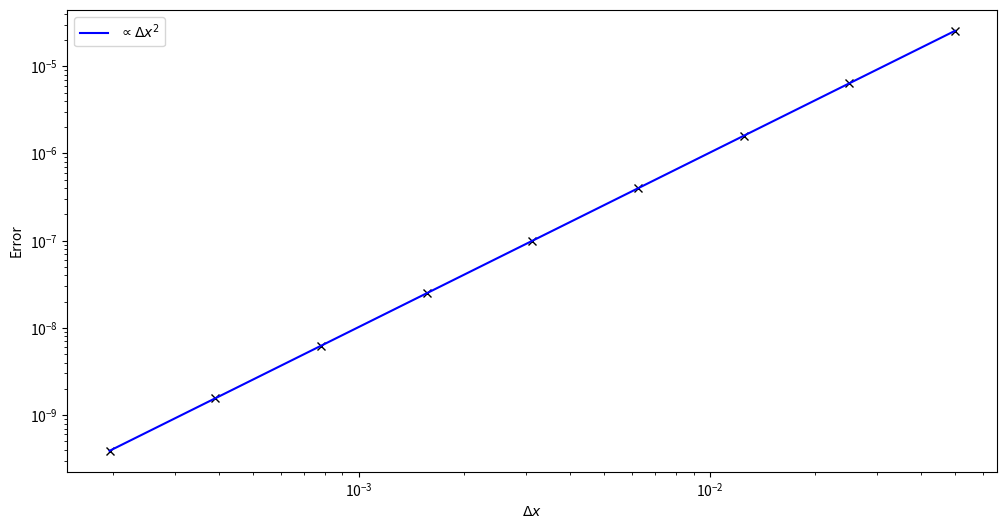
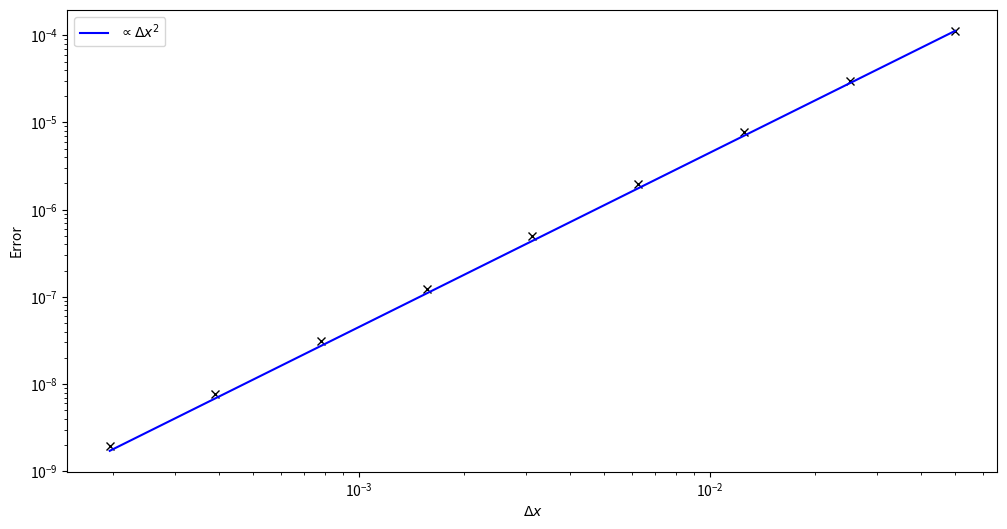

Generate these figures, in order, with matplotlib:
import numpy
from matplotlib import pyplot

def euler_pc(f, x_end, y0, N):
    x, dx = numpy.linspace(0, x_end, N+1, retstep=True)
    y = numpy.zeros((len(y0),N+1))
    y[:,0] = y0
    for n in range(N):
        fn = f(x[n], y[:,n])
        yp = y[:,n] + dx * fn
        y[:,n+1] = y[:,n] + dx / 2 * (fn + f(x[n+1], yp))
    return x, dx, y

def ab2(f, x_end, y0, N):
    x, dx = numpy.linspace(0, x_end, N+1, retstep=True)
    y = numpy.zeros((len(y0),N+1))
    fn = numpy.zeros((len(y0),N+1))
    y[:,0] = y0
    fn[:,0] = f(x[0], y[:,0])
    x_epc, dx_epc, y_epc = euler_pc(f, dx, y0, 1)
    y[:,1] = y_epc[:,1]
    for n in range(1,N):
        fn[:,n] = f(x[n], y[:,n])
        y[:,n+1] = y[:,n] + dx * (3 * fn[:,n] - fn[:,n-1]) / 2
    return x, dx, y

if __name__=="__main__":

    def f_sin(x, y):
        return -numpy.sin(x)
    print("Euler Predictor-Corrector")
    x, dx, y = euler_pc(f_sin, 0.5, [1], 5)
    print("dx=", dx, "y(0.5)=", y[0,-1])
    x, dx, y = euler_pc(f_sin, 0.5, [1], 50)
    print("dx=", dx, "y(0.5)=", y[0,-1])
    Npoints = 5*2**numpy.arange(1,10)
    dx_all = 0.5/Npoints
    errors = numpy.zeros_like(dx_all)
    for i, N in enumerate(Npoints):
        x, dx, y = euler_pc(f_sin, 0.5, [1], N)
        errors[i] = abs(y[0,-1] - numpy.cos(0.5))
        dx_all[i] = dx
    pyplot.figure(figsize=(12,6))
    pyplot.loglog(dx_all, errors, 'kx')
    pyplot.loglog(dx_all, errors[0]*(dx_all/dx_all[0])**2, 'b-',
                  label=r"$\propto \Delta x^2$")
    pyplot.legend(loc='upper left')
    pyplot.xlabel(r"$\Delta x$")
    pyplot.ylabel("Error")
    pyplot.show()
    
    print("Adams-Bashforth 2")
    x, dx, y = ab2(f_sin, 0.5, [1], 5)
    print("dx=", dx, "y(0.5)=", y[0,-1])
    x, dx, y = ab2(f_sin, 0.5, [1], 50)
    print("dx=", dx, "y(0.5)=", y[0,-1])
    Npoints = 5*2**numpy.arange(1,10)
    dx_all = 0.5/Npoints
    errors = numpy.zeros_like(dx_all)
    for i, N in enumerate(Npoints):
        x, dx, y = ab2(f_sin, 0.5, [1], N)
        errors[i] = abs(y[0,-1] - numpy.cos(0.5))
        dx_all[i] = dx
    pyplot.figure(figsize=(12,6))
    pyplot.loglog(dx_all, errors, 'kx')
    pyplot.loglog(dx_all, errors[0]*(dx_all/dx_all[0])**2, 'b-',
                  label=r"$\propto \Delta x^2$")
    pyplot.legend(loc='upper left')
    pyplot.xlabel(r"$\Delta x$")
    pyplot.ylabel("Error")
    pyplot.show()
    